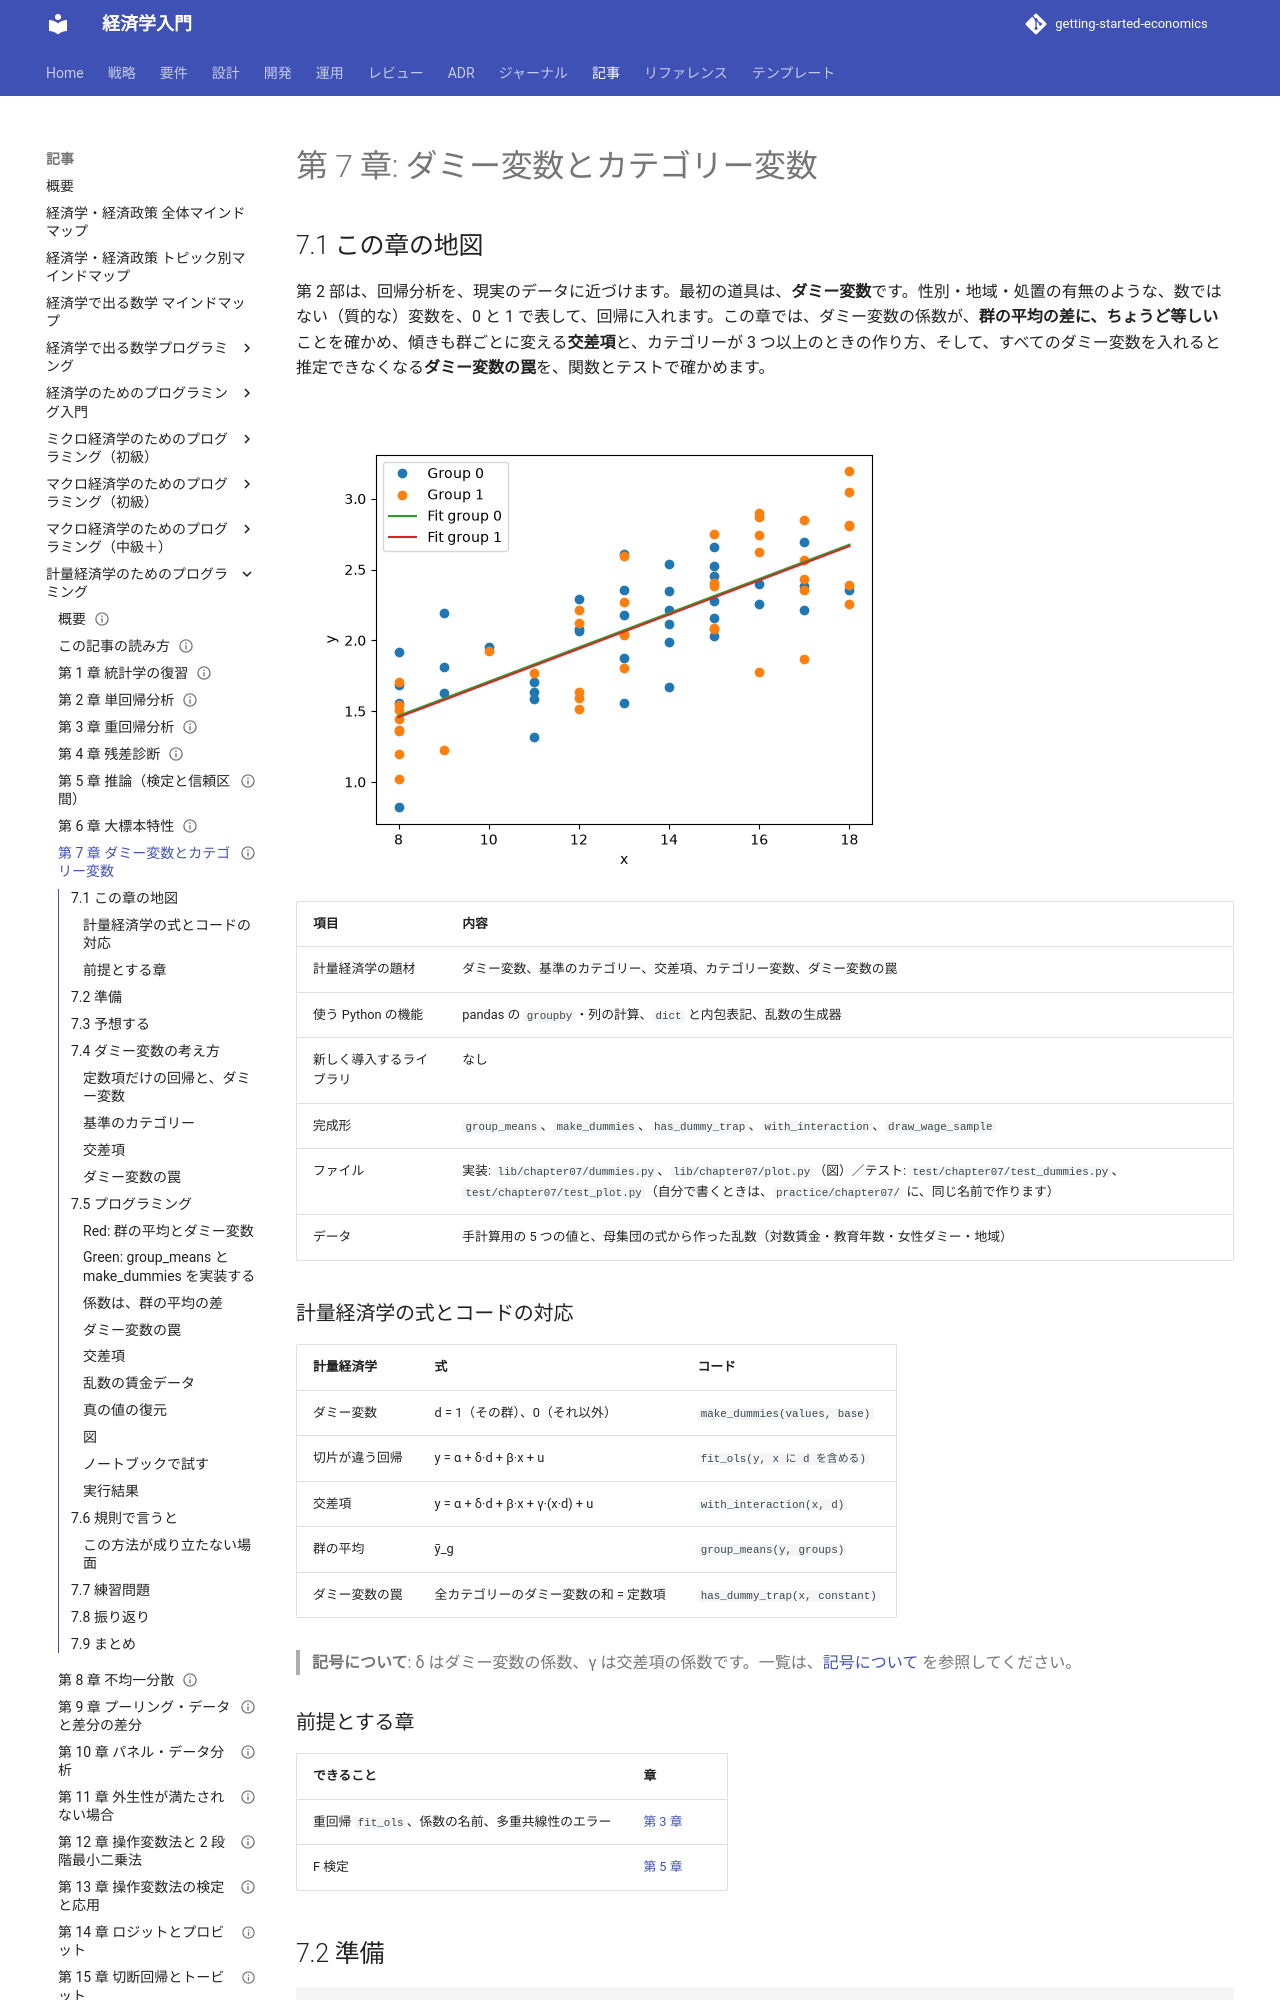

repository: k2works/getting-started-economics · page: article/econometrics-programming/07-dummy-variables/index.html · generator: mkdocs

---
type: Article
title: "第 7 章: ダミー変数とカテゴリー変数"
description: "ダミー変数の係数が群の平均の差に等しいこと、交差項で傾きも群ごとに変えられること、ダミー変数の罠を、関数とテストで確かめる。"
tags: [article,econometrics-programming,python]
status: draft
generated: { by: claude-code/claude-sonnet-5-5, at: 2026-11-19T00:00:00Z }
---

# 第 7 章: ダミー変数とカテゴリー変数

## 7.1 この章の地図

第 2 部は、回帰分析を、現実のデータに近づけます。最初の道具は、**ダミー変数**です。性別・地域・処置の有無のような、数ではない（質的な）変数を、0 と 1 で表して、回帰に入れます。この章では、ダミー変数の係数が、**群の平均の差に、ちょうど等しい**ことを確かめ、傾きも群ごとに変える**交差項**と、カテゴリーが 3 つ以上のときの作り方、そして、すべてのダミー変数を入れると推定できなくなる**ダミー変数の罠**を、関数とテストで確かめます。

![女性ダミーで、切片だけが違う（平行な）直線。横軸は教育年数、縦軸は対数賃金](images/ch07-intercept-shift.png)

| 項目 | 内容 |
| :--- | :--- |
| 計量経済学の題材 | ダミー変数、基準のカテゴリー、交差項、カテゴリー変数、ダミー変数の罠 |
| 使う Python の機能 | pandas の `groupby`・列の計算、`dict` と内包表記、乱数の生成器 |
| 新しく導入するライブラリ | なし |
| 完成形 | `group_means`、`make_dummies`、`has_dummy_trap`、`with_interaction`、`draw_wage_sample` |
| ファイル | 実装: `lib/chapter07/dummies.py`、`lib/chapter07/plot.py`（図）／テスト: `test/chapter07/test_dummies.py`、`test/chapter07/test_plot.py`（自分で書くときは、`practice/chapter07/` に、同じ名前で作ります） |
| データ | 手計算用の 5 つの値と、母集団の式から作った乱数（対数賃金・教育年数・女性ダミー・地域） |

### 計量経済学の式とコードの対応

| 計量経済学 | 式 | コード |
| :--- | :--- | :--- |
| ダミー変数 | d = 1（その群）、0（それ以外） | `make_dummies(values, base)` |
| 切片が違う回帰 | y = α + δ·d + β·x + u | `fit_ols(y, x に d を含める)` |
| 交差項 | y = α + δ·d + β·x + γ·(x·d) + u | `with_interaction(x, d)` |
| 群の平均 | ȳ_g | `group_means(y, groups)` |
| ダミー変数の罠 | 全カテゴリーのダミー変数の和 = 定数項 | `has_dummy_trap(x, constant)` |

> **記号について**: δ はダミー変数の係数、γ は交差項の係数です。一覧は、[記号について](how-to-read.md#symbols) を参照してください。

### 前提とする章

| できること | 章 |
| :--- | :--- |
| 重回帰 `fit_ols`、係数の名前、多重共線性のエラー | [第 3 章](03-multiple-regression.md) |
| F 検定 | [第 5 章](05-inference.md) |

## 7.2 準備

```bash
cd apps/econometrics-programming/python
uv sync
uv run pytest test/chapter07
```

```text
22 passed
```

自分でコードを書くときは、`practice/chapter07/` に、完成形と同じ名前（`dummies.py`・`test_dummies.py`）のファイルを作ります。

## 7.3 予想する

5 人の賃金を、グループ a（3 人）と b（2 人）で比べます。a は 10、12、14、b は 20、22 です。

1. 定数項だけの回帰（y = α + u）の、α の推定値は、いくつですか
2. b なら 1 になるダミー変数を入れた回帰（y = α + δ·d + u）の、α と δ の推定値は、いくつですか
3. 基準を a から b に変えると、α と δ は、どうなりますか。当てはめ値は、変わりますか
4. a と b のダミー変数を**両方**、定数項といっしょに入れると、どうなりますか

## 7.4 ダミー変数の考え方

### 定数項だけの回帰と、ダミー変数

定数項だけの回帰は、y の標本平均を推定します（最小二乗法で、残差の 2 乗の和を最小にする定数は、平均）。ダミー変数 d を足すと、d = 0 の群の平均が α、d = 1 の群の平均が α + δ になります。したがって、**δ は、2 つの群の平均の差**です。

### 基準のカテゴリー

カテゴリーが k 個あるとき、ダミー変数は、**k − 1 個**を作り、1 つを**基準**にします。基準を入れ替えても、係数の見え方（基準との差）が変わるだけで、当てはめ値は変わりません。

### 交差項

切片だけが違う（平行な）直線では、教育の効果（傾き）は、男女で同じです。傾きも変えるには、x とダミー変数の積（**交差項**）を足します。交差項の係数 γ は、傾きの群の間の差です。交差項つきの回帰は、**群ごとに別々に回帰したもの**と、同じ結果になります。

### ダミー変数の罠

カテゴリーのダミー変数を、**すべて**入れると、その和が、どの行でも 1 になり、定数項（すべて 1 の列）と同じになります。完全な線形関係なので、推定できません（第 3 章の多重共線性）。対処は、(1) 基準のダミー変数を 1 つ除く、(2) 定数項を外す、のどちらかです。

## 7.5 プログラミング
